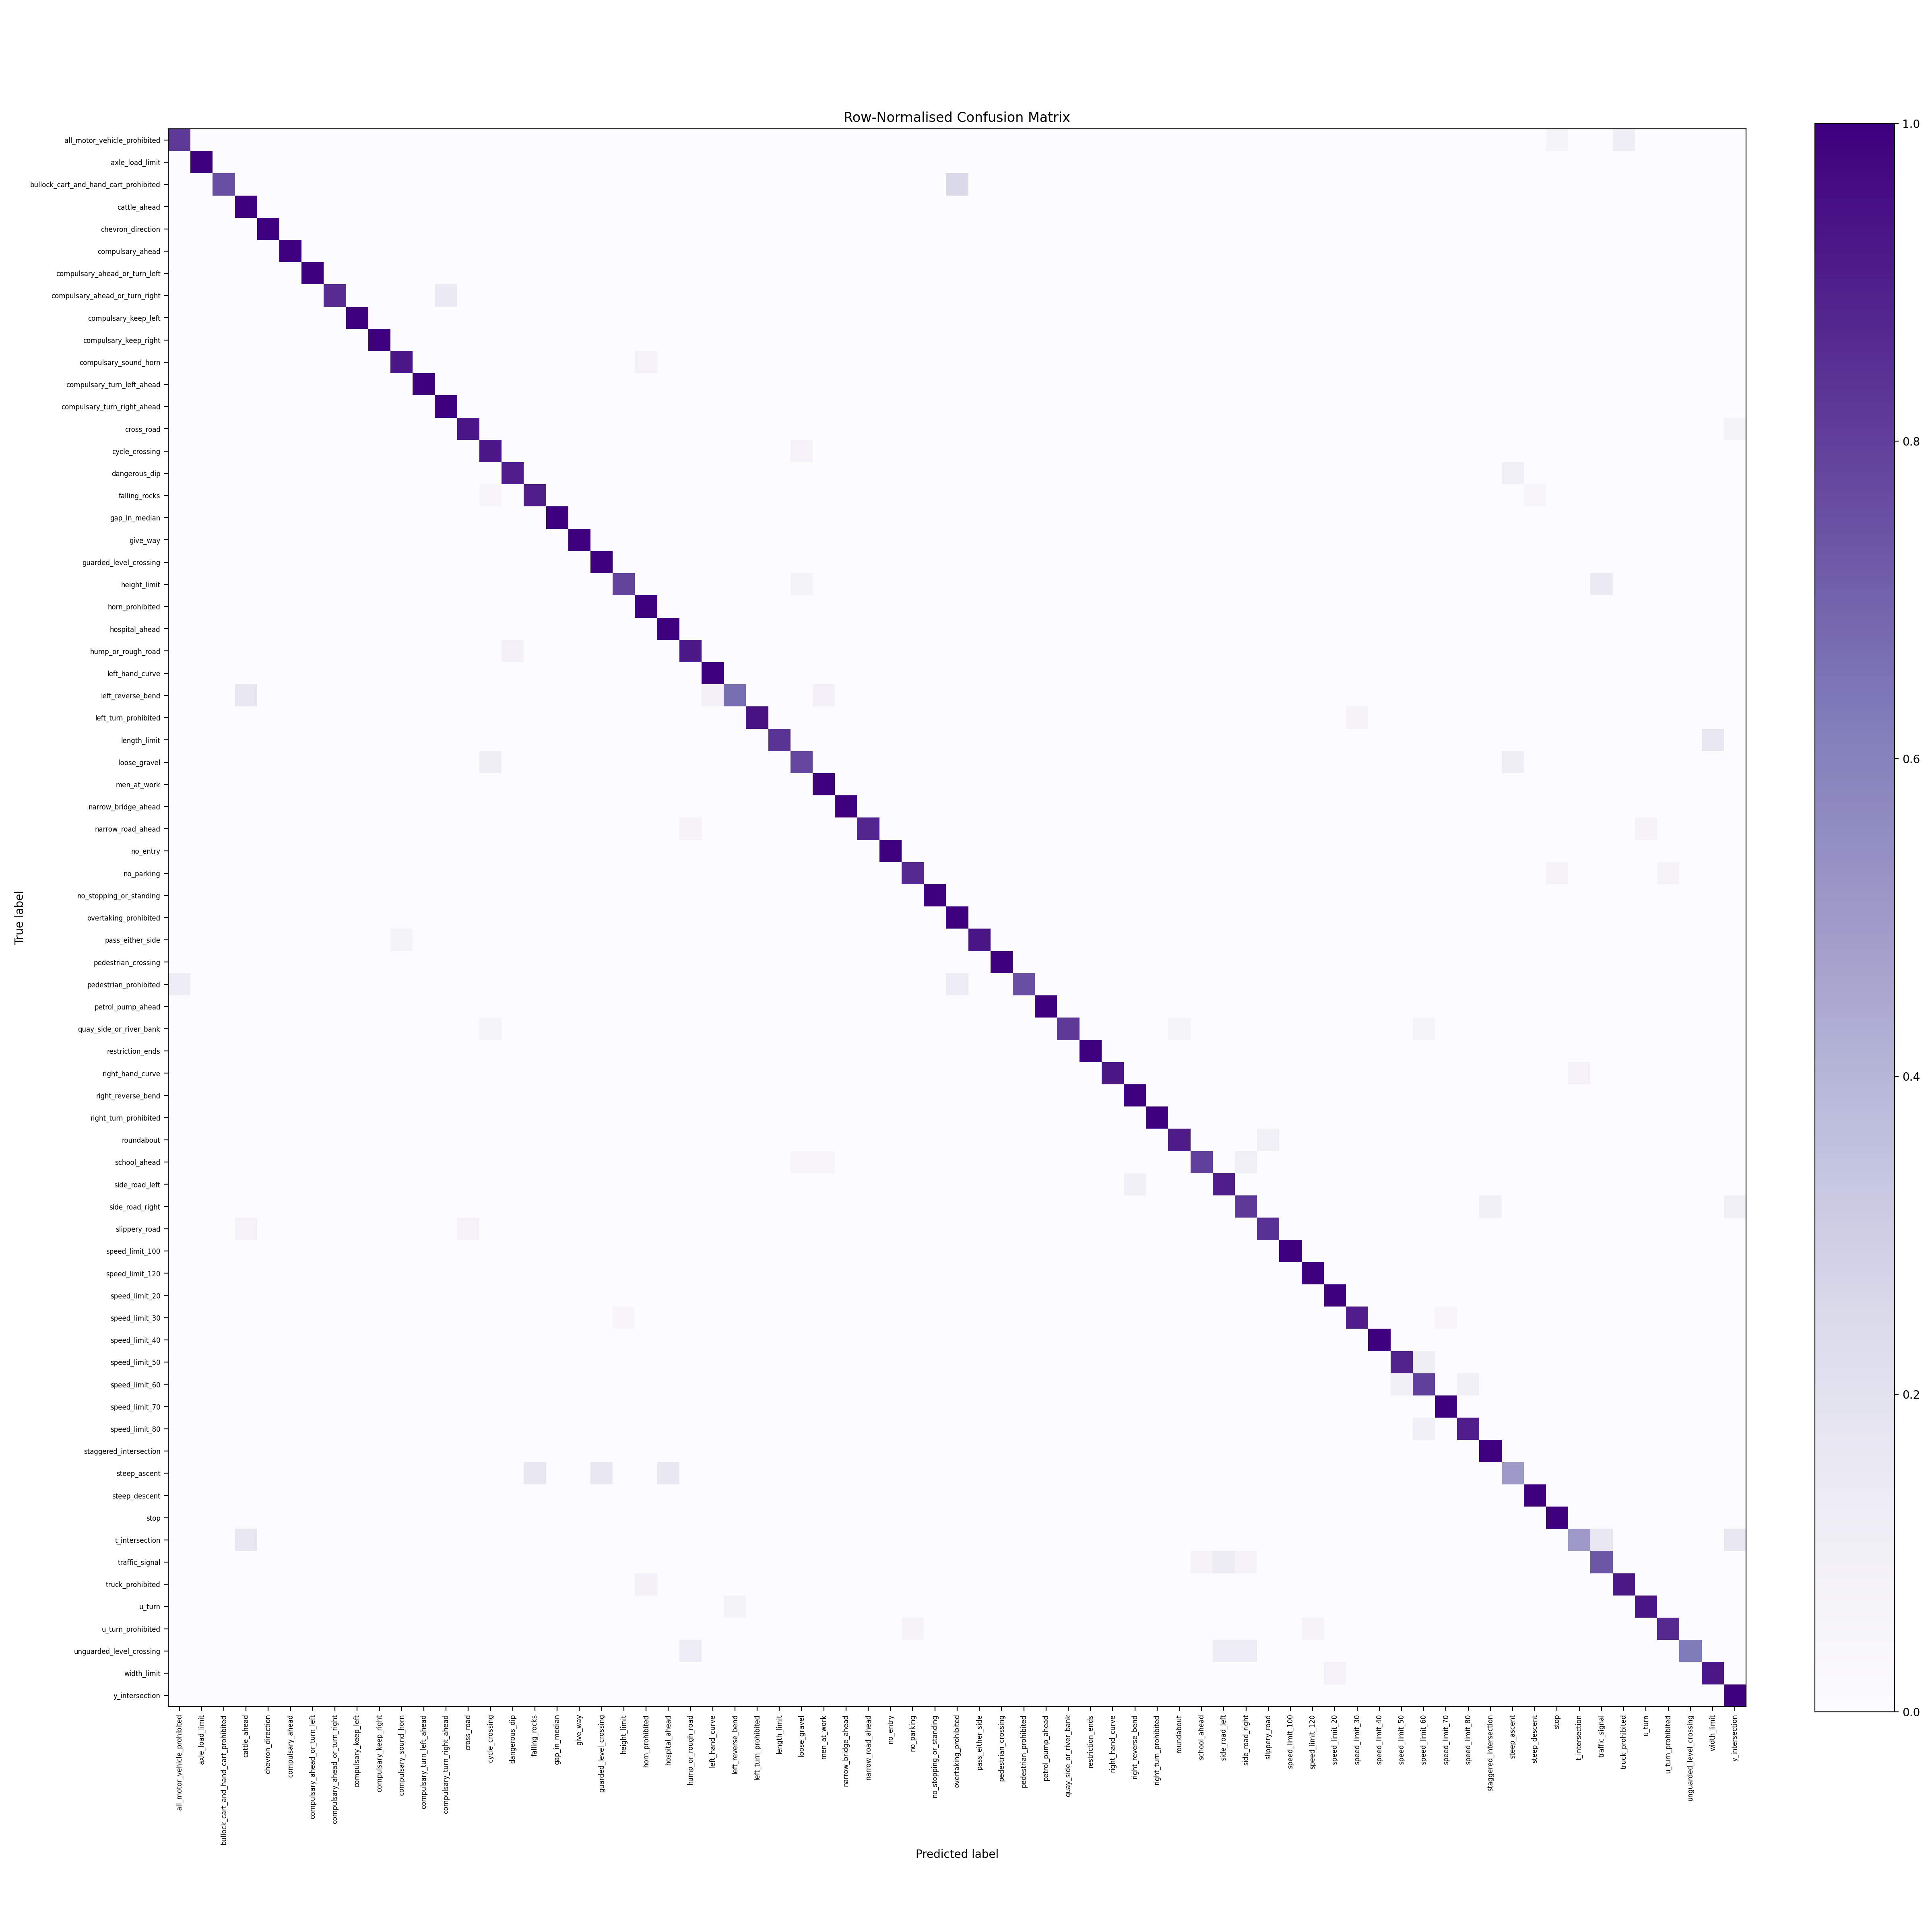

Source data for this figure (header and first rows):
, all_motor_vehicle_prohibited, axle_load_limit, bullock_cart_and_hand_cart_prohibited, cattle_ahead, chevron_direction, compulsary_ahead, compulsary_ahead_or_turn_left, compulsary_ahead_or_turn_right, compulsary_keep_left, compulsary_keep_right, compulsary_sound_horn, compulsary_turn_left_ahead, compulsary_turn_right_ahead, cross_road, cycle_crossing, dangerous_dip, falling_rocks, gap_in_median, give_way, guarded_level_crossing, height_limit, horn_prohibited, hospital_ahead
all_motor_vehicle_prohibited, 14, 0, 0, 0, 0, 0, 0, 0, 0, 0, 0, 0, 0, 0, 0, 0, 0, 0, 0, 0, 0, 0, 0
axle_load_limit, 0, 11, 0, 0, 0, 0, 0, 0, 0, 0, 0, 0, 0, 0, 0, 0, 0, 0, 0, 0, 0, 0, 0
bullock_cart_and_hand_cart_prohibited, 0, 0, 6, 0, 0, 0, 0, 0, 0, 0, 0, 0, 0, 0, 0, 0, 0, 0, 0, 0, 0, 0, 0
cattle_ahead, 0, 0, 0, 11, 0, 0, 0, 0, 0, 0, 0, 0, 0, 0, 0, 0, 0, 0, 0, 0, 0, 0, 0
chevron_direction, 0, 0, 0, 0, 8, 0, 0, 0, 0, 0, 0, 0, 0, 0, 0, 0, 0, 0, 0, 0, 0, 0, 0
compulsary_ahead, 0, 0, 0, 0, 0, 11, 0, 0, 0, 0, 0, 0, 0, 0, 0, 0, 0, 0, 0, 0, 0, 0, 0
compulsary_ahead_or_turn_left, 0, 0, 0, 0, 0, 0, 13, 0, 0, 0, 0, 0, 0, 0, 0, 0, 0, 0, 0, 0, 0, 0, 0
compulsary_ahead_or_turn_right, 0, 0, 0, 0, 0, 0, 0, 6, 0, 0, 0, 0, 1, 0, 0, 0, 0, 0, 0, 0, 0, 0, 0
compulsary_keep_left, 0, 0, 0, 0, 0, 0, 0, 0, 13, 0, 0, 0, 0, 0, 0, 0, 0, 0, 0, 0, 0, 0, 0
compulsary_keep_right, 0, 0, 0, 0, 0, 0, 0, 0, 0, 10, 0, 0, 0, 0, 0, 0, 0, 0, 0, 0, 0, 0, 0
compulsary_sound_horn, 0, 0, 0, 0, 0, 0, 0, 0, 0, 0, 12, 0, 0, 0, 0, 0, 0, 0, 0, 0, 0, 1, 0
compulsary_turn_left_ahead, 0, 0, 0, 0, 0, 0, 0, 0, 0, 0, 0, 15, 0, 0, 0, 0, 0, 0, 0, 0, 0, 0, 0
compulsary_turn_right_ahead, 0, 0, 0, 0, 0, 0, 0, 0, 0, 0, 0, 0, 12, 0, 0, 0, 0, 0, 0, 0, 0, 0, 0
cross_road, 0, 0, 0, 0, 0, 0, 0, 0, 0, 0, 0, 0, 0, 13, 0, 0, 0, 0, 0, 0, 0, 0, 0
cycle_crossing, 0, 0, 0, 0, 0, 0, 0, 0, 0, 0, 0, 0, 0, 0, 12, 0, 0, 0, 0, 0, 0, 0, 0
dangerous_dip, 0, 0, 0, 0, 0, 0, 0, 0, 0, 0, 0, 0, 0, 0, 0, 9, 0, 0, 0, 0, 0, 0, 0
falling_rocks, 0, 0, 0, 0, 0, 0, 0, 0, 0, 0, 0, 0, 0, 0, 1, 0, 19, 0, 0, 0, 0, 0, 0
gap_in_median, 0, 0, 0, 0, 0, 0, 0, 0, 0, 0, 0, 0, 0, 0, 0, 0, 0, 8, 0, 0, 0, 0, 0
give_way, 0, 0, 0, 0, 0, 0, 0, 0, 0, 0, 0, 0, 0, 0, 0, 0, 0, 0, 13, 0, 0, 0, 0
guarded_level_crossing, 0, 0, 0, 0, 0, 0, 0, 0, 0, 0, 0, 0, 0, 0, 0, 0, 0, 0, 0, 15, 0, 0, 0
height_limit, 0, 0, 0, 0, 0, 0, 0, 0, 0, 0, 0, 0, 0, 0, 0, 0, 0, 0, 0, 0, 11, 0, 0
horn_prohibited, 0, 0, 0, 0, 0, 0, 0, 0, 0, 0, 0, 0, 0, 0, 0, 0, 0, 0, 0, 0, 0, 10, 0
hospital_ahead, 0, 0, 0, 0, 0, 0, 0, 0, 0, 0, 0, 0, 0, 0, 0, 0, 0, 0, 0, 0, 0, 0, 8
hump_or_rough_road, 0, 0, 0, 0, 0, 0, 0, 0, 0, 0, 0, 0, 0, 0, 0, 1, 0, 0, 0, 0, 0, 0, 0
left_hand_curve, 0, 0, 0, 0, 0, 0, 0, 0, 0, 0, 0, 0, 0, 0, 0, 0, 0, 0, 0, 0, 0, 0, 0
left_reverse_bend, 0, 0, 0, 2, 0, 0, 0, 0, 0, 0, 0, 0, 0, 0, 0, 0, 0, 0, 0, 0, 0, 0, 0
left_turn_prohibited, 0, 0, 0, 0, 0, 0, 0, 0, 0, 0, 0, 0, 0, 0, 0, 0, 0, 0, 0, 0, 0, 0, 0
length_limit, 0, 0, 0, 0, 0, 0, 0, 0, 0, 0, 0, 0, 0, 0, 0, 0, 0, 0, 0, 0, 0, 0, 0
loose_gravel, 0, 0, 0, 0, 0, 0, 0, 0, 0, 0, 0, 0, 0, 0, 1, 0, 0, 0, 0, 0, 0, 0, 0
men_at_work, 0, 0, 0, 0, 0, 0, 0, 0, 0, 0, 0, 0, 0, 0, 0, 0, 0, 0, 0, 0, 0, 0, 0
narrow_bridge_ahead, 0, 0, 0, 0, 0, 0, 0, 0, 0, 0, 0, 0, 0, 0, 0, 0, 0, 0, 0, 0, 0, 0, 0
narrow_road_ahead, 0, 0, 0, 0, 0, 0, 0, 0, 0, 0, 0, 0, 0, 0, 0, 0, 0, 0, 0, 0, 0, 0, 0
no_entry, 0, 0, 0, 0, 0, 0, 0, 0, 0, 0, 0, 0, 0, 0, 0, 0, 0, 0, 0, 0, 0, 0, 0
no_parking, 0, 0, 0, 0, 0, 0, 0, 0, 0, 0, 0, 0, 0, 0, 0, 0, 0, 0, 0, 0, 0, 0, 0
no_stopping_or_standing, 0, 0, 0, 0, 0, 0, 0, 0, 0, 0, 0, 0, 0, 0, 0, 0, 0, 0, 0, 0, 0, 0, 0
overtaking_prohibited, 0, 0, 0, 0, 0, 0, 0, 0, 0, 0, 0, 0, 0, 0, 0, 0, 0, 0, 0, 0, 0, 0, 0
pass_either_side, 0, 0, 0, 0, 0, 0, 0, 0, 0, 0, 1, 0, 0, 0, 0, 0, 0, 0, 0, 0, 0, 0, 0
pedestrian_crossing, 0, 0, 0, 0, 0, 0, 0, 0, 0, 0, 0, 0, 0, 0, 0, 0, 0, 0, 0, 0, 0, 0, 0
pedestrian_prohibited, 1, 0, 0, 0, 0, 0, 0, 0, 0, 0, 0, 0, 0, 0, 0, 0, 0, 0, 0, 0, 0, 0, 0
petrol_pump_ahead, 0, 0, 0, 0, 0, 0, 0, 0, 0, 0, 0, 0, 0, 0, 0, 0, 0, 0, 0, 0, 0, 0, 0
quay_side_or_river_bank, 0, 0, 0, 0, 0, 0, 0, 0, 0, 0, 0, 0, 0, 0, 1, 0, 0, 0, 0, 0, 0, 0, 0
restriction_ends, 0, 0, 0, 0, 0, 0, 0, 0, 0, 0, 0, 0, 0, 0, 0, 0, 0, 0, 0, 0, 0, 0, 0
right_hand_curve, 0, 0, 0, 0, 0, 0, 0, 0, 0, 0, 0, 0, 0, 0, 0, 0, 0, 0, 0, 0, 0, 0, 0
right_reverse_bend, 0, 0, 0, 0, 0, 0, 0, 0, 0, 0, 0, 0, 0, 0, 0, 0, 0, 0, 0, 0, 0, 0, 0
right_turn_prohibited, 0, 0, 0, 0, 0, 0, 0, 0, 0, 0, 0, 0, 0, 0, 0, 0, 0, 0, 0, 0, 0, 0, 0
roundabout, 0, 0, 0, 0, 0, 0, 0, 0, 0, 0, 0, 0, 0, 0, 0, 0, 0, 0, 0, 0, 0, 0, 0
school_ahead, 0, 0, 0, 0, 0, 0, 0, 0, 0, 0, 0, 0, 0, 0, 0, 0, 0, 0, 0, 0, 0, 0, 0
side_road_left, 0, 0, 0, 0, 0, 0, 0, 0, 0, 0, 0, 0, 0, 0, 0, 0, 0, 0, 0, 0, 0, 0, 0
side_road_right, 0, 0, 0, 0, 0, 0, 0, 0, 0, 0, 0, 0, 0, 0, 0, 0, 0, 0, 0, 0, 0, 0, 0
slippery_road, 0, 0, 0, 1, 0, 0, 0, 0, 0, 0, 0, 0, 0, 1, 0, 0, 0, 0, 0, 0, 0, 0, 0
speed_limit_100, 0, 0, 0, 0, 0, 0, 0, 0, 0, 0, 0, 0, 0, 0, 0, 0, 0, 0, 0, 0, 0, 0, 0
speed_limit_120, 0, 0, 0, 0, 0, 0, 0, 0, 0, 0, 0, 0, 0, 0, 0, 0, 0, 0, 0, 0, 0, 0, 0
speed_limit_20, 0, 0, 0, 0, 0, 0, 0, 0, 0, 0, 0, 0, 0, 0, 0, 0, 0, 0, 0, 0, 0, 0, 0
speed_limit_30, 0, 0, 0, 0, 0, 0, 0, 0, 0, 0, 0, 0, 0, 0, 0, 0, 0, 0, 0, 0, 1, 0, 0
speed_limit_40, 0, 0, 0, 0, 0, 0, 0, 0, 0, 0, 0, 0, 0, 0, 0, 0, 0, 0, 0, 0, 0, 0, 0
speed_limit_50, 0, 0, 0, 0, 0, 0, 0, 0, 0, 0, 0, 0, 0, 0, 0, 0, 0, 0, 0, 0, 0, 0, 0
speed_limit_60, 0, 0, 0, 0, 0, 0, 0, 0, 0, 0, 0, 0, 0, 0, 0, 0, 0, 0, 0, 0, 0, 0, 0
speed_limit_70, 0, 0, 0, 0, 0, 0, 0, 0, 0, 0, 0, 0, 0, 0, 0, 0, 0, 0, 0, 0, 0, 0, 0
speed_limit_80, 0, 0, 0, 0, 0, 0, 0, 0, 0, 0, 0, 0, 0, 0, 0, 0, 0, 0, 0, 0, 0, 0, 0
staggered_intersection, 0, 0, 0, 0, 0, 0, 0, 0, 0, 0, 0, 0, 0, 0, 0, 0, 0, 0, 0, 0, 0, 0, 0
... 11 more rows
